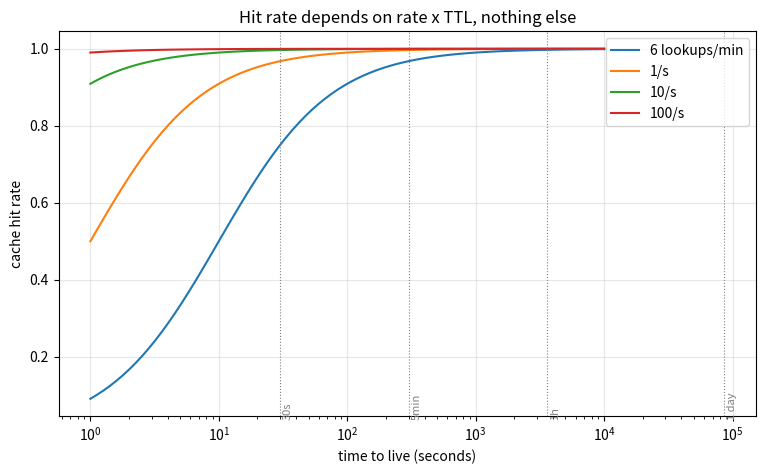
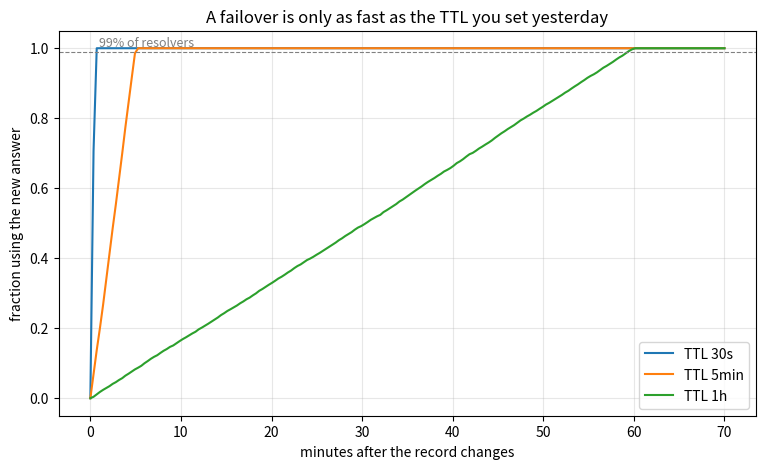

Write the Python code that produced these figures, in order.
%pip install -q numpy matplotlib

import numpy as np
import matplotlib.pyplot as plt

rng = np.random.default_rng(1234)

def simulate_cache(rate_per_second, ttl_seconds, duration_seconds=3600, rng=rng):
    """Poisson arrivals against a single cached record. Returns (hits, misses, arrival count)."""
    n = rng.poisson(rate_per_second * duration_seconds)
    arrivals = np.sort(rng.uniform(0, duration_seconds, size=n))

    expiry = -np.inf
    hits = 0
    for t in arrivals:
        if t < expiry:
            hits += 1
        else:
            expiry = t + ttl_seconds      # a miss refreshes the record
    return hits, len(arrivals) - hits, len(arrivals)

for rate in [0.05, 0.5, 5, 50]:
    hits, misses, total = simulate_cache(rate, ttl_seconds=60)
    print(f'{rate:>6.2f} lookups/s, TTL 60s -> {hits/total:>6.1%} hits '
          f'({misses:,} misses in an hour, one every {3600/max(misses,1):>6.1f}s)')

def analytic_hit_rate(rate_per_second, ttl_seconds):
    """With Poisson arrivals, one miss starts each TTL interval and the rest are hits."""
    expected_per_interval = rate_per_second * ttl_seconds
    return expected_per_interval / (expected_per_interval + 1)

print(f"{'rate/s':>8}{'TTL':>7}{'simulated':>12}{'analytic':>11}")
for rate in [0.05, 0.5, 5, 50]:
    for ttl in [30, 300]:
        hits, _, total = simulate_cache(rate, ttl)
        print(f'{rate:>8.2f}{ttl:>7}{hits/total:>12.1%}{analytic_hit_rate(rate, ttl):>11.1%}')

ttls = np.logspace(0, 4, 80)

plt.figure(figsize=(9, 5))
for rate, label in [(0.1, '6 lookups/min'), (1, '1/s'), (10, '10/s'), (100, '100/s')]:
    plt.plot(ttls, [analytic_hit_rate(rate, t) for t in ttls], label=label)

for ttl, name in [(30, '30s'), (300, '5min'), (3600, '1h'), (86400, '1 day')]:
    plt.axvline(ttl, color='grey', linestyle=':', linewidth=0.8)
    plt.text(ttl * 1.05, 0.04, name, color='grey', fontsize=8, rotation=90)

plt.xscale('log')
plt.xlabel('time to live (seconds)')
plt.ylabel('cache hit rate')
plt.title('Hit rate depends on rate x TTL, nothing else')
plt.legend()
plt.grid(alpha=0.3)
plt.show()

MISS_MS = 45        # one walk of the hierarchy, cold

def mean_lookup_ms(hit_rate, hit_ms=0.2, miss_ms=MISS_MS):
    return hit_rate * hit_ms + (1 - hit_rate) * miss_ms

def first_percentile_affected(hit_rate):
    """A miss rate of m means the slowest m of requests pay it, so it sits at p(100 - 100m)."""
    miss_rate = 1 - hit_rate
    for label, threshold in [('p90', 0.10), ('p99', 0.01), ('p99.9', 0.001), ('p99.99', 0.0001)]:
        if miss_rate >= threshold:
            return label
    return 'beyond p99.99'

print(f"{'TTL':>8}{'hit rate':>11}{'mean lookup':>14}{'miss rate':>12}{'visible from':>15}")
for ttl in [5, 30, 60, 300, 3600]:
    hr = analytic_hit_rate(2, ttl)      # a modest 2 lookups per second
    print(f'{ttl:>8}{hr:>11.2%}{mean_lookup_ms(hr):>12.2f} ms{1 - hr:>12.3%}'
          f'{first_percentile_affected(hr):>15}')
print()
print(f'every miss costs about {MISS_MS} ms, whatever the mean says')

def propagation(ttl_seconds, resolvers=10_000, horizon=None, rng=rng):
    """Resolvers hold a record for a uniformly distributed remaining TTL when the change lands."""
    horizon = horizon or ttl_seconds * 1.2
    remaining = rng.uniform(0, ttl_seconds, size=resolvers)
    times = np.linspace(0, horizon, 200)
    switched = [(remaining <= t).mean() for t in times]
    return times, np.array(switched)

print(f"{'TTL':>8}{'half switched':>16}{'99% switched':>15}{'all switched':>15}")
for ttl in [30, 60, 300, 3600, 86400]:
    times, switched = propagation(ttl)
    half = times[np.argmax(switched >= 0.5)]
    p99 = times[np.argmax(switched >= 0.99)]
    print(f'{ttl:>8}{half:>14,.0f} s{p99:>13,.0f} s{ttl:>13,.0f} s')

plt.figure(figsize=(9, 5))
for ttl, label in [(30, 'TTL 30s'), (300, 'TTL 5min'), (3600, 'TTL 1h')]:
    times, switched = propagation(ttl, horizon=4200)
    plt.plot(times / 60, switched, label=label)

plt.axhline(0.99, color='grey', linestyle='--', linewidth=0.8)
plt.text(1, 1.005, '99% of resolvers', color='grey', fontsize=9)
plt.xlabel('minutes after the record changes')
plt.ylabel('fraction using the new answer')
plt.title('A failover is only as fast as the TTL you set yesterday')
plt.legend()
plt.grid(alpha=0.3)
plt.show()

scenarios = [
    ('public website, stable address',  200.0, 3600),
    ('API behind a load balancer',      500.0,  300),
    ('record used for failover',        500.0,   30),
    ('internal service, low traffic',     0.2,   60),
]

print(f"{'scenario':<34}{'rate/s':>8}{'TTL':>7}{'hit rate':>10}{'misses/hr':>11}{'failover':>11}")
for name, rate, ttl in scenarios:
    hr = analytic_hit_rate(rate, ttl)
    misses = 3600 / ttl
    print(f'{name:<34}{rate:>8.1f}{ttl:>7}{hr:>10.2%}{misses:>11,.0f}{ttl/60:>9,.1f}m')
